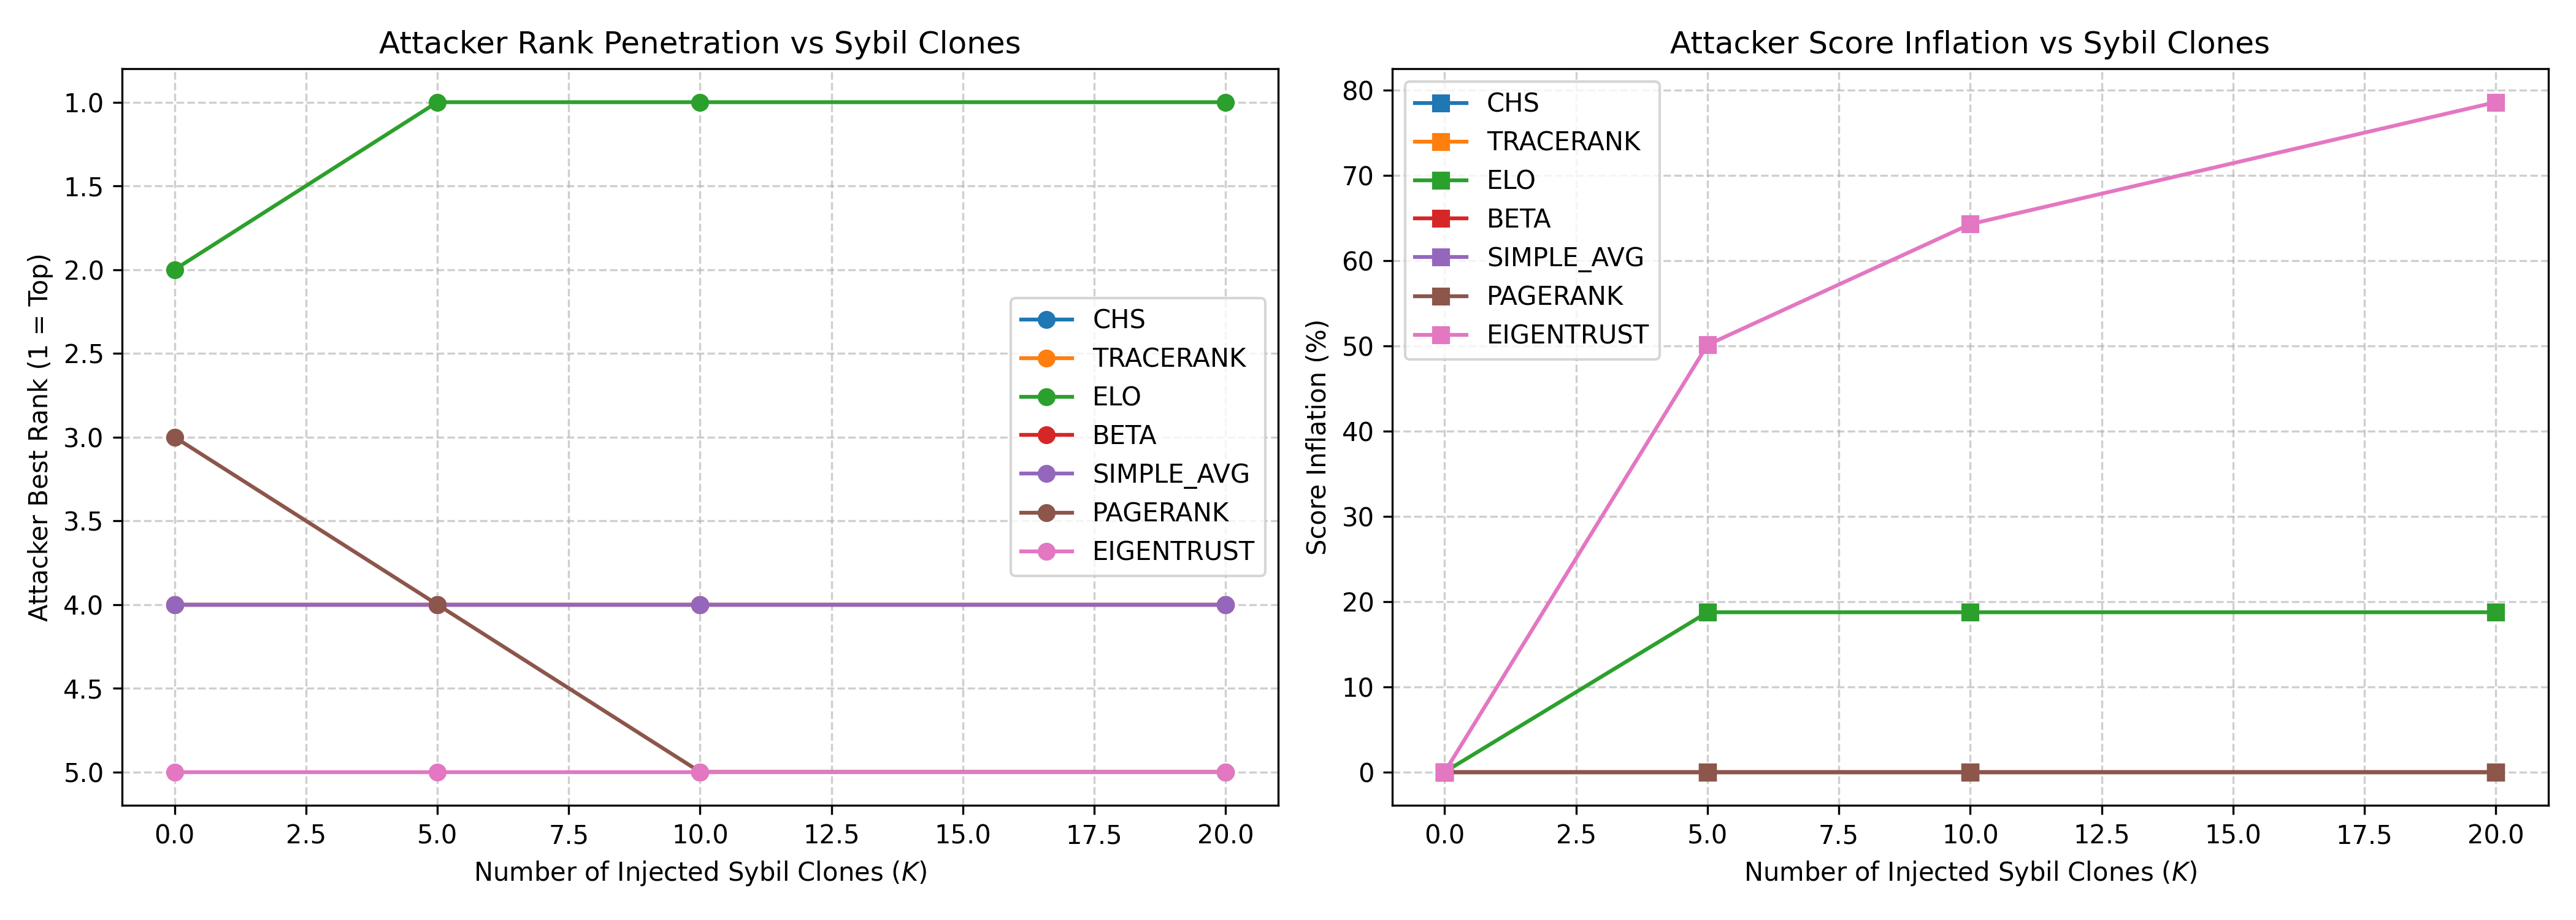

Data behind this chart, as committed beside it:
clone_count, method, best_attacker_rank, best_attacker_score, score_inflation_pct
0, chs, 4, 0.5813, 0.0
0, tracerank, 4, 0.5975, 0.0
0, elo, 2, 0.8423, 0.0
0, beta, 4, 0.6857, 0.0
0, simple_avg, 4, 0.695, 0.0
0, pagerank, 3, 0.4501, 0.0
0, eigentrust, 5, 0.289, 0.0
5, chs, 4, 0.58, 0.0
5, tracerank, 4, 0.5975, 0.0
5, elo, 1, 1.0, 18.73
5, beta, 4, 0.6857, 0.0
5, simple_avg, 4, 0.695, 0.0
5, pagerank, 4, 0.2753, 0.0
5, eigentrust, 5, 0.4338, 50.1
10, chs, 4, 0.5795, 0.0
10, tracerank, 4, 0.5975, 0.0
10, elo, 1, 1.0, 18.73
10, beta, 4, 0.6857, 0.0
10, simple_avg, 4, 0.695, 0.0
10, pagerank, 5, 0.198, 0.0
10, eigentrust, 5, 0.4747, 64.26
20, chs, 4, 0.579, 0.0
20, tracerank, 4, 0.5975, 0.0
20, elo, 1, 1.0, 18.73
20, beta, 4, 0.6857, 0.0
20, simple_avg, 4, 0.695, 0.0
20, pagerank, 5, 0.137, 0.0
20, eigentrust, 5, 0.5161, 78.57
